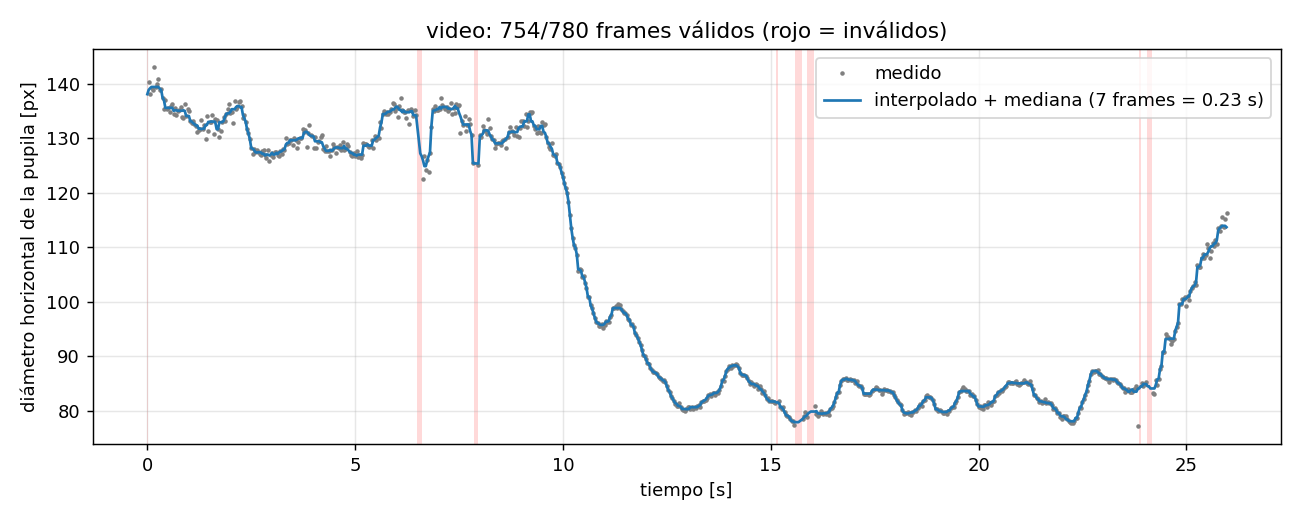

Source data for this figure (header and first rows):
frame, t, valido, motivo, roi_x0, roi_y0, roi_w, roi_h, circularidad, cx, cy, d_pupila_px, d_area_px, pupila_iris, d_area_iris
0, 0.0, 0, sin pupila, 687, 1472, 998, 738, nan, nan, nan, nan, nan, nan, nan
1, 0.03333, 1, , 687, 1472, 998, 738, 0.9101, 1193, 1835, 140.4, 146, 0.4666, 0.4854
2, 0.06667, 1, , 687, 1472, 998, 738, 0.9184, 1192, 1838, 138.1, 145.1, 0.4592, 0.4825
3, 0.1, 1, , 687, 1472, 998, 738, 0.9238, 1192, 1840, 139.2, 144.5, 0.4629, 0.4804
4, 0.1333, 1, , 687, 1472, 998, 738, 1.009, 1195, 1846, 138.9, 139.6, 0.4618, 0.4643
5, 0.1667, 1, , 687, 1472, 998, 738, 0.946, 1200, 1842, 143.1, 145.9, 0.4757, 0.485
6, 0.2, 1, , 687, 1472, 998, 738, 0.9426, 1205, 1842, 139.4, 144.6, 0.4636, 0.4809
7, 0.2333, 1, , 687, 1472, 998, 738, 0.9423, 1208, 1841, 140, 143.3, 0.4655, 0.4764
8, 0.2667, 1, , 687, 1472, 998, 738, 0.9979, 1211, 1842, 140.9, 140.9, 0.4685, 0.4683
9, 0.3, 1, , 687, 1472, 998, 738, 1.003, 1214, 1842, 138.9, 140.5, 0.4617, 0.4672
10, 0.3333, 1, , 687, 1472, 998, 738, 1.012, 1216, 1841, 139.1, 140.1, 0.4625, 0.4659
11, 0.3667, 1, , 687, 1472, 998, 738, 0.9968, 1218, 1841, 137.5, 139.9, 0.457, 0.465
12, 0.4, 1, , 687, 1472, 998, 738, 0.9993, 1221, 1841, 135.4, 138.5, 0.4501, 0.4604
13, 0.4333, 1, , 687, 1472, 998, 738, 0.995, 1222, 1841, 137, 139.1, 0.4555, 0.4626
14, 0.4667, 1, , 687, 1472, 998, 738, 0.9903, 1224, 1844, 135.3, 138.7, 0.4499, 0.4613
15, 0.5, 1, , 687, 1472, 998, 738, 0.9863, 1225, 1848, 135.6, 138.6, 0.4509, 0.4607
16, 0.5333, 1, , 687, 1472, 998, 738, 0.9919, 1226, 1852, 134.8, 137.8, 0.4483, 0.4581
17, 0.5667, 1, , 687, 1472, 998, 738, 0.9858, 1227, 1856, 135.9, 139, 0.452, 0.462
18, 0.6, 1, , 687, 1472, 998, 738, 1.001, 1229, 1859, 136.3, 138.1, 0.4533, 0.4593
19, 0.6333, 1, , 687, 1472, 998, 738, 0.9869, 1230, 1860, 134.4, 137.1, 0.4469, 0.4559
20, 0.6667, 1, , 687, 1472, 998, 738, 0.9846, 1230, 1861, 135.6, 137.9, 0.4509, 0.4584
21, 0.7, 1, , 687, 1472, 998, 738, 0.9852, 1230, 1862, 134.3, 137.3, 0.4464, 0.4565
22, 0.7333, 1, , 687, 1472, 998, 738, 0.9959, 1230, 1864, 135.1, 137, 0.4491, 0.4553
23, 0.7667, 1, , 687, 1472, 998, 738, 0.9962, 1229, 1865, 135.2, 137.9, 0.4493, 0.4584
24, 0.8, 1, , 687, 1472, 998, 738, 1.007, 1229, 1868, 135.9, 137.7, 0.4517, 0.458
25, 0.8333, 1, , 687, 1472, 998, 738, 0.9826, 1224, 1868, 134, 136.9, 0.4455, 0.4552
26, 0.8667, 1, , 687, 1472, 998, 738, 0.998, 1222, 1871, 133.7, 136.6, 0.4446, 0.4541
27, 0.9, 1, , 687, 1472, 998, 738, 1.009, 1219, 1871, 136.3, 137.1, 0.453, 0.4559
28, 0.9333, 1, , 687, 1472, 998, 738, 0.9972, 1215, 1871, 134.1, 136.6, 0.4459, 0.4542
29, 0.9667, 1, , 687, 1472, 998, 738, 1.005, 1214, 1873, 135.3, 136.4, 0.4499, 0.4535
30, 1.0, 1, , 687, 1472, 998, 738, 1.003, 1214, 1873, 135, 136.3, 0.449, 0.4533
31, 1.033, 1, , 687, 1472, 998, 738, 0.9924, 1216, 1874, 133.2, 135.1, 0.4427, 0.4492
32, 1.067, 1, , 687, 1472, 998, 738, 0.9747, 1220, 1874, 132.8, 135.9, 0.4415, 0.4517
33, 1.1, 1, , 687, 1472, 998, 738, 0.9941, 1221, 1876, 133.1, 135.1, 0.4425, 0.4493
34, 1.133, 1, , 687, 1472, 998, 738, 1.002, 1220, 1877, 132.6, 134.8, 0.4409, 0.4481
35, 1.167, 1, , 687, 1472, 998, 738, 0.9984, 1221, 1879, 132.4, 134.4, 0.4401, 0.447
36, 1.2, 1, , 687, 1472, 998, 738, 0.9945, 1221, 1879, 131.2, 133.9, 0.4362, 0.4451
37, 1.233, 1, , 687, 1472, 998, 738, 1.007, 1221, 1882, 131.4, 133.3, 0.437, 0.4431
38, 1.267, 1, , 687, 1472, 998, 738, 0.9994, 1220, 1883, 131.7, 133.7, 0.4379, 0.4445
39, 1.3, 1, , 687, 1472, 998, 738, 1.008, 1219, 1886, 133.4, 134.5, 0.4436, 0.4471
40, 1.333, 1, , 687, 1472, 998, 738, 0.9996, 1217, 1887, 131.8, 134.2, 0.4382, 0.446
41, 1.367, 1, , 687, 1472, 998, 738, 1.004, 1213, 1889, 132.5, 133.5, 0.4404, 0.4439
42, 1.4, 1, , 687, 1472, 998, 738, 0.9841, 1212, 1892, 129.9, 133.4, 0.4319, 0.4436
43, 1.433, 1, , 687, 1472, 998, 738, 0.9912, 1206, 1893, 134, 135.8, 0.4456, 0.4514
44, 1.467, 1, , 687, 1472, 998, 738, 0.9931, 1202, 1894, 131.4, 133.7, 0.4367, 0.4445
45, 1.5, 1, , 687, 1472, 998, 738, 0.996, 1198, 1893, 133.1, 135.3, 0.4425, 0.4498
46, 1.533, 1, , 687, 1472, 998, 738, 0.9888, 1196, 1892, 133, 135.8, 0.4423, 0.4517
47, 1.567, 1, , 687, 1472, 998, 738, 0.9823, 1194, 1891, 134.4, 136.8, 0.4467, 0.4547
48, 1.6, 1, , 687, 1472, 998, 738, 0.9573, 1191, 1891, 130.8, 135.6, 0.4349, 0.4508
49, 1.633, 1, , 687, 1472, 998, 738, 0.9868, 1186, 1889, 133.5, 135.3, 0.4437, 0.4498
50, 1.667, 1, , 687, 1472, 998, 738, 1.003, 1181, 1888, 133.3, 135.7, 0.4432, 0.4511
51, 1.7, 1, , 687, 1472, 998, 738, 0.9834, 1175, 1886, 131.7, 134.5, 0.4379, 0.4472
52, 1.733, 1, , 687, 1472, 998, 738, 0.9646, 1167, 1885, 130.2, 135.1, 0.433, 0.4492
53, 1.767, 1, , 687, 1472, 998, 738, 0.9839, 1158, 1885, 131.3, 135.3, 0.4367, 0.4497
54, 1.8, 1, , 687, 1472, 998, 738, 1.004, 1155, 1886, 133, 134.4, 0.4421, 0.4468
55, 1.833, 1, , 687, 1472, 998, 738, 1.014, 1152, 1886, 133.9, 135, 0.4452, 0.4489
56, 1.867, 1, , 687, 1472, 998, 738, 0.9712, 1151, 1886, 133.2, 136.5, 0.4429, 0.4538
57, 1.9, 1, , 687, 1472, 998, 738, 0.989, 1152, 1885, 134.5, 136.6, 0.4472, 0.4543
58, 1.933, 1, , 687, 1472, 998, 738, 0.9949, 1154, 1882, 135.5, 135.3, 0.4503, 0.4498
59, 1.967, 1, , 687, 1472, 998, 738, 0.9793, 1157, 1879, 136.3, 135.1, 0.4533, 0.4492
... 720 more rows
